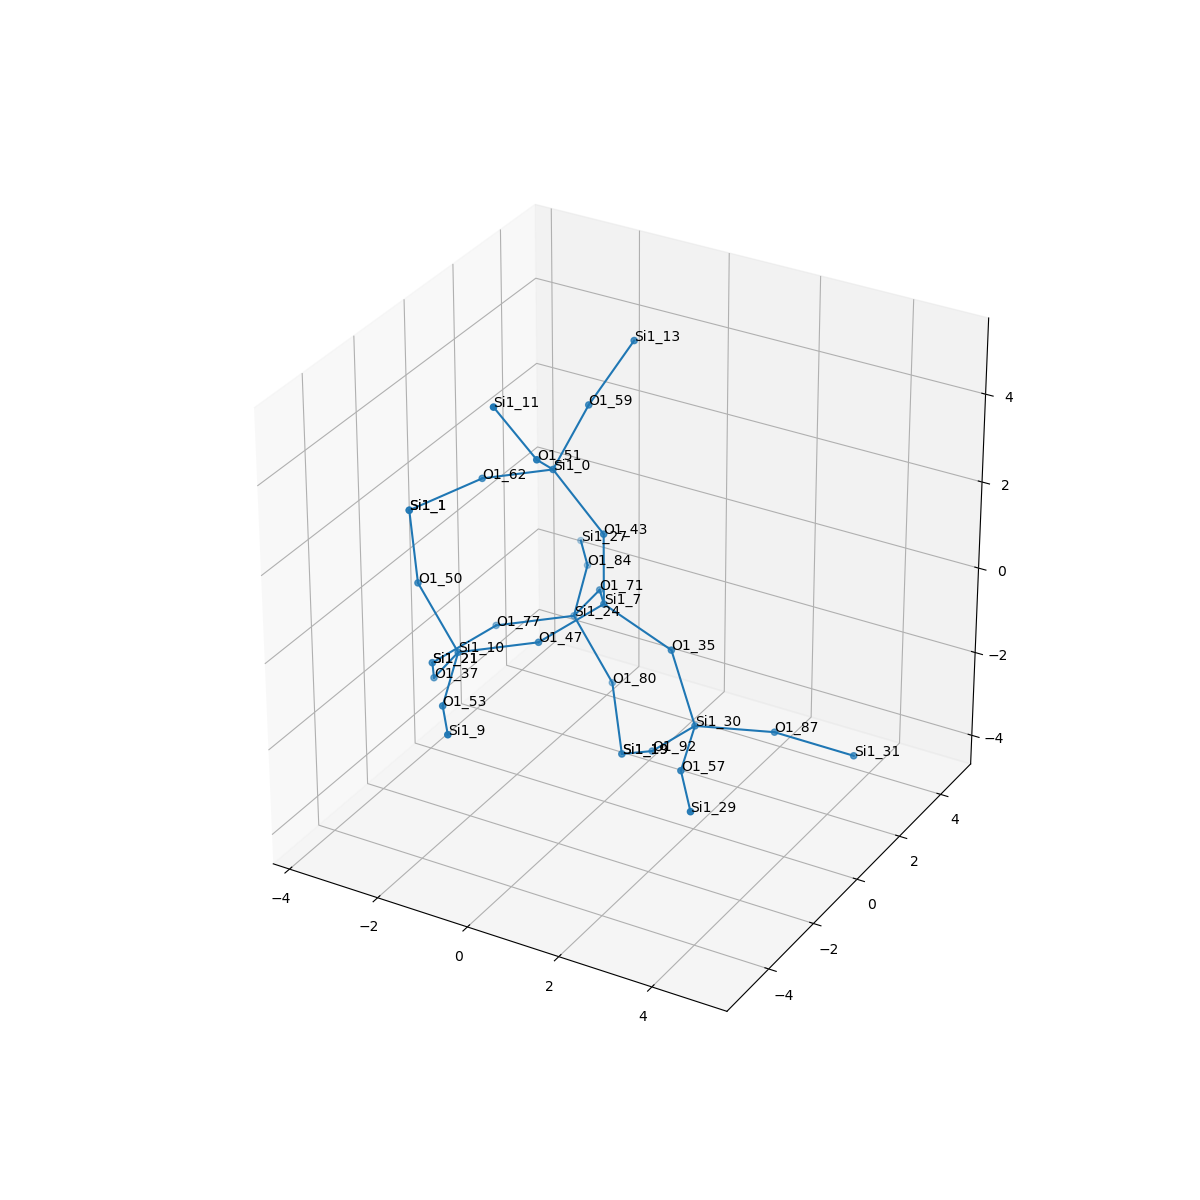

The table this chart was drawn from, first rows:
, neighbor_num, isite, atom, x, y, z, front_index
0, 0, 7, Si1, 0.0, 0.0, 0.0, 
1, 1, 47, O1, -0.7641, -1.323, -0.508, 0.0
2, 1, 71, O1, -0.7717, 1.318, -0.5102, 0.0
3, 1, 43, O1, -5.551115123125783e-17, 1.1102230246251565e-16, 1.612, 0.0
4, 1, 35, O1, 1.489, 0.0, -0.6183, 0.0
5, 2, 10, Si1, -2.058, -2.262, -0.6978, 1.0
6, 2, 24, Si1, -1.681, 1.938, -1.687, 2.0
7, 2, 0, Si1, -1.052, -0.1077, 2.83, 3.0
8, 2, 30, Si1, 2.128, -0.2294, -2.083, 4.0
9, 3, 50, O1, -2.914, -2.293, 0.6653, 5.0
10, 3, 37, O1, -2.967, -1.642, -1.874, 5.0
11, 3, 53, O1, -1.599, -3.754, -1.088, 5.0
12, 3, 77, O1, -2.974, 0.999, -1.877, 6.0
13, 3, 84, O1, -2.14, 3.43, -1.296, 6.0
14, 3, 80, O1, -0.8246, 1.969, -3.05, 6.0
15, 3, 62, O1, -2.554, -0.2534, 2.262, 7.0
16, 3, 51, O1, -0.7127, -1.415, 3.71, 7.0
17, 3, 59, O1, -0.9388, 1.2, 3.763, 7.0
18, 3, 92, O1, 1.02, 0.1071, -3.203, 8.0
19, 3, 87, O1, 3.402, 0.7319, -2.293, 8.0
20, 3, 57, O1, 2.586, -1.766, -2.228, 8.0
21, 4, 1, Si1, -3.658, -1.259, 1.654, 9.0
22, 4, 21, Si1, -3.739, -0.3245, -2.385, 10.0
23, 4, 9, Si1, -0.7476, -5.095, -0.8283, 11.0
24, 4, 21, Si1, -3.739, -0.3245, -2.385, 12.0
25, 4, 27, Si1, -2.991, 4.771, -1.556, 13.0
26, 4, 19, Si1, -0.0808, 0.9342, -4.039, 14.0
27, 4, 1, Si1, -3.658, -1.259, 1.654, 15.0
28, 4, 11, Si1, -1.243, -2.15, 5.041, 16.0
29, 4, 13, Si1, -0.4371, 2.175, 4.944, 17.0
30, 4, 19, Si1, -0.0808, 0.9342, -4.039, 18.0
31, 4, 31, Si1, 4.952, 1.097, -2.53, 19.0
32, 4, 29, Si1, 3.464, -3.116, -2.216, 20.0
